Image classification data set "Pic_for_CNN" (mouselearning/PatternCNN on GitHub). Class labels (3): buy, nothing, sell.

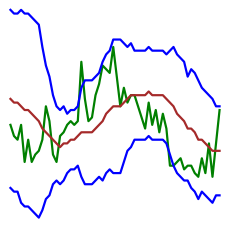
Label: buy

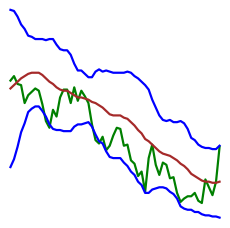
Label: sell

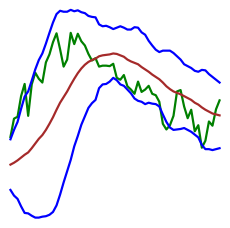
Label: sell

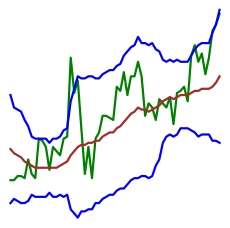
Label: nothing

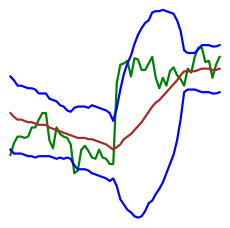
Label: nothing

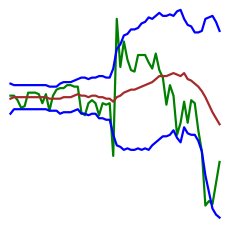
Label: buy
